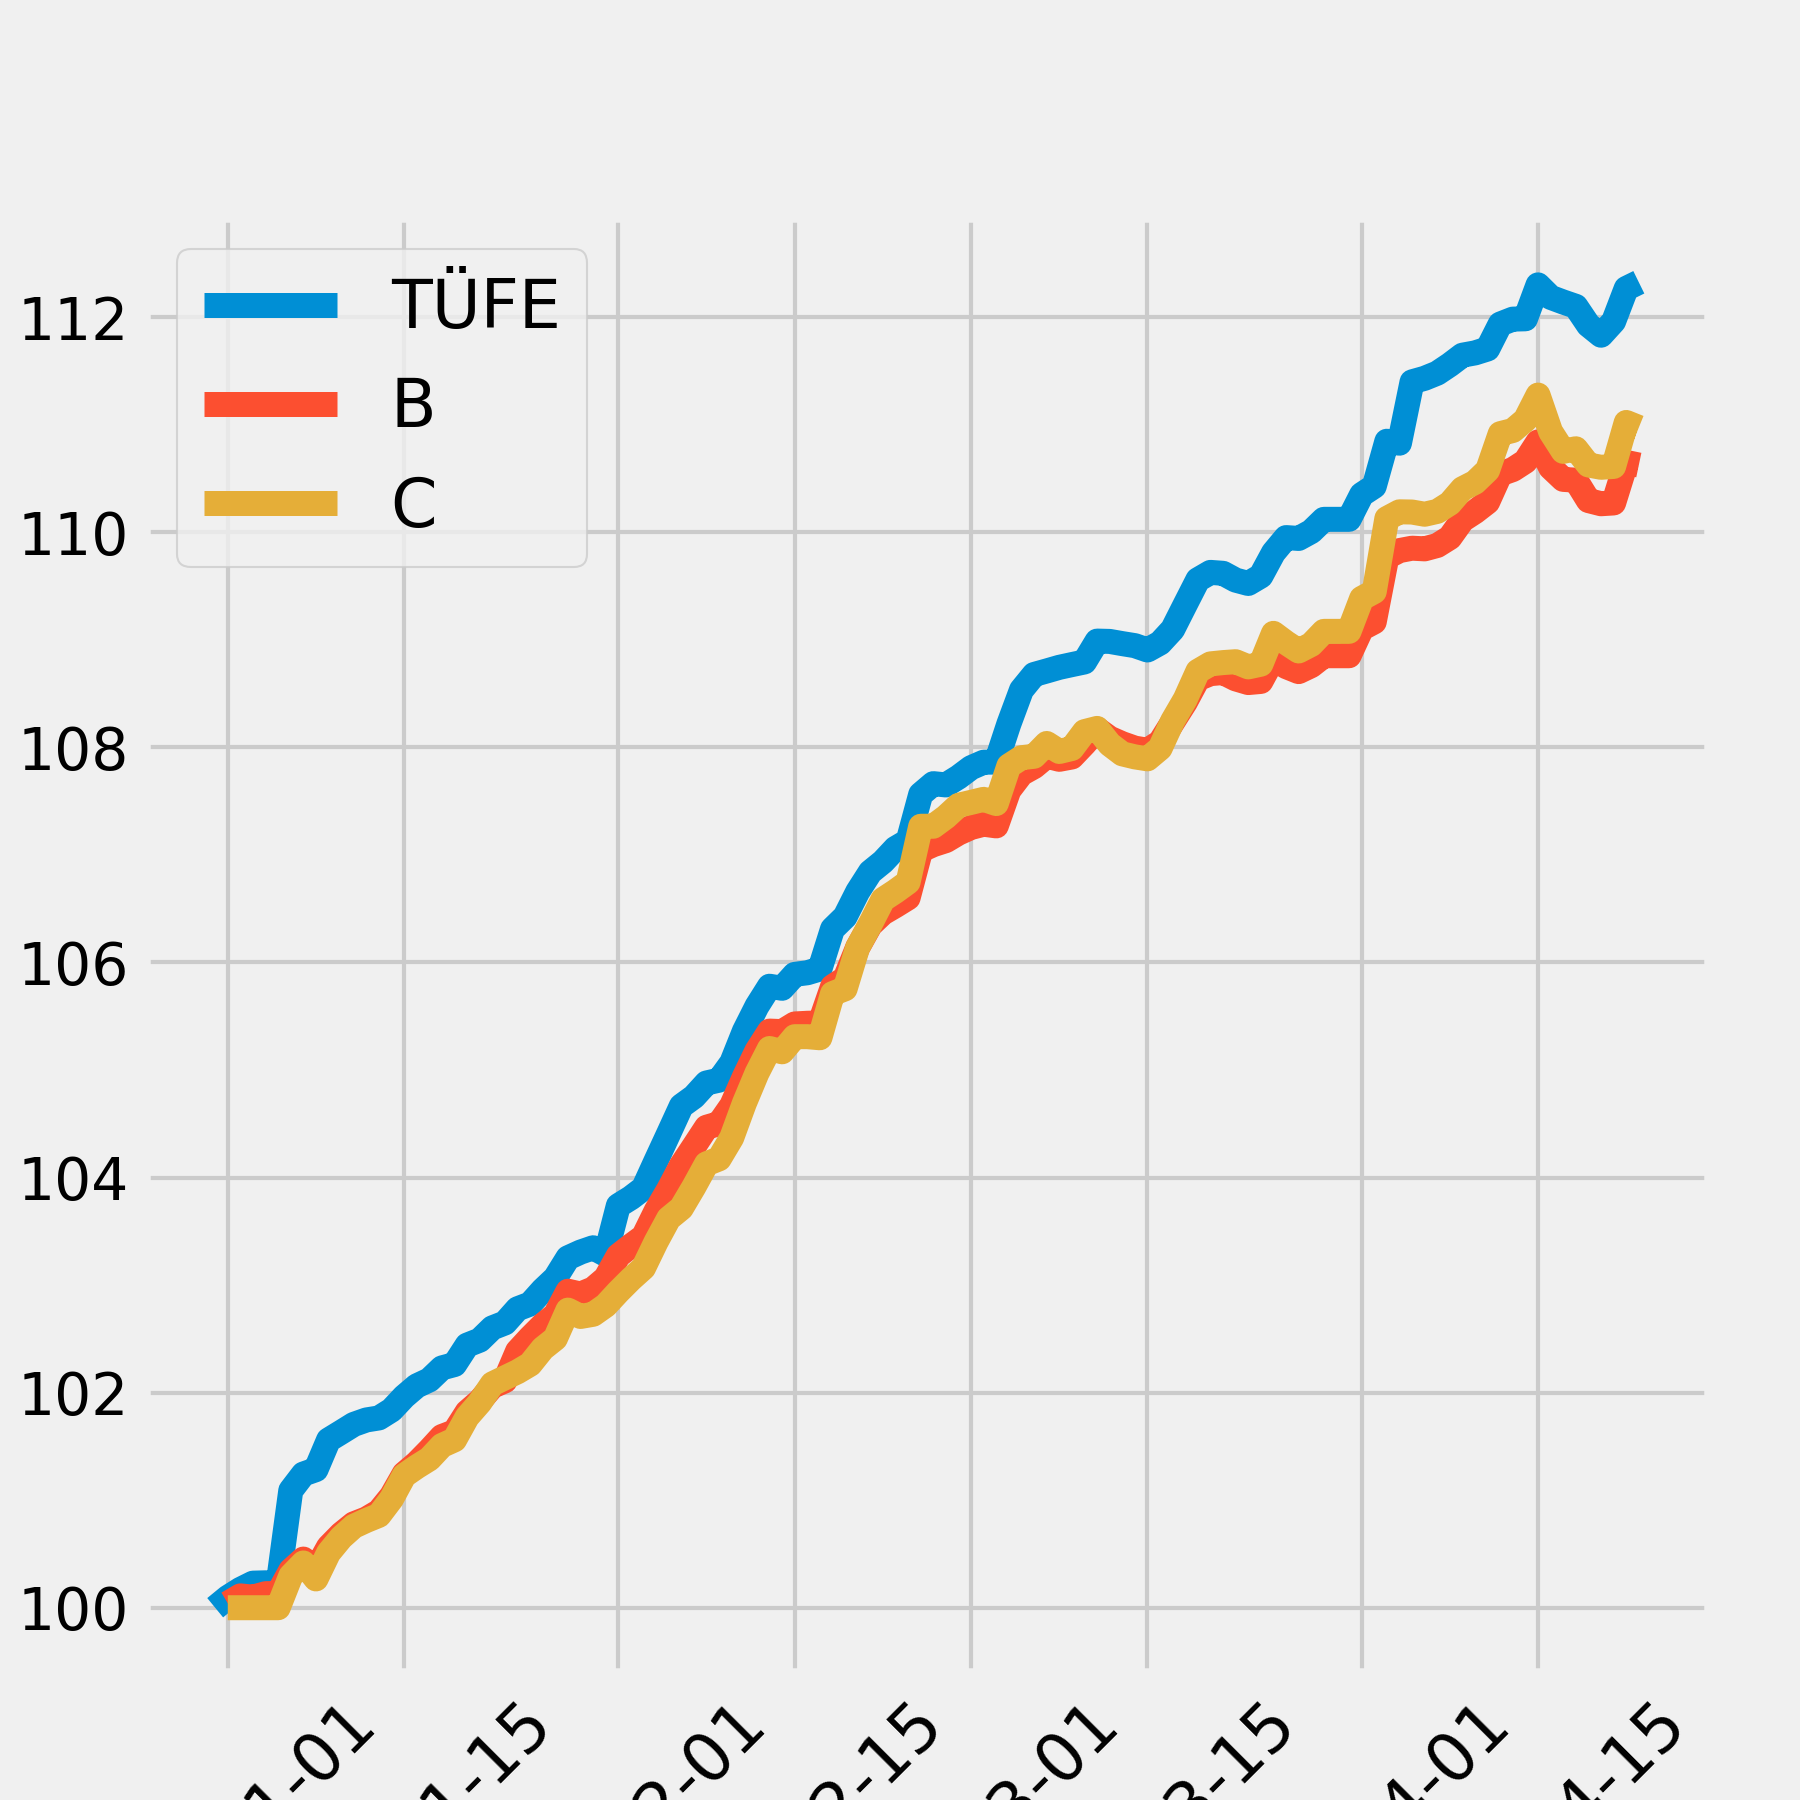

The data file committed next to this chart (first rows):
, TÜFE
2024-12-31, 100.0
2025-01-01, 100.1
2025-01-02, 100.2
2025-01-03, 100.2
2025-01-04, 100.2
2025-01-05, 100.2
2025-01-06, 101.1
2025-01-07, 101.2
2025-01-08, 101.3
2025-01-09, 101.6
2025-01-10, 101.6
2025-01-11, 101.7
2025-01-12, 101.7
2025-01-13, 101.8
2025-01-14, 101.8
2025-01-15, 102
2025-01-16, 102.1
2025-01-17, 102.1
2025-01-18, 102.2
2025-01-19, 102.3
2025-01-20, 102.4
2025-01-21, 102.5
2025-01-22, 102.6
2025-01-23, 102.6
2025-01-24, 102.8
2025-01-25, 102.8
2025-01-26, 103
2025-01-27, 103.1
2025-01-28, 103.3
2025-01-29, 103.3
2025-01-30, 103.3
2025-01-31, 103.3
2025-02-01, 103.7
2025-02-02, 103.8
2025-02-03, 103.9
2025-02-04, 104.2
2025-02-05, 104.4
2025-02-06, 104.7
2025-02-07, 104.8
2025-02-08, 104.9
2025-02-09, 104.9
2025-02-10, 105.1
2025-02-11, 105.4
2025-02-12, 105.6
2025-02-13, 105.8
2025-02-14, 105.8
2025-02-15, 105.9
2025-02-16, 105.9
2025-02-17, 105.9
2025-02-18, 106.3
2025-02-19, 106.4
2025-02-20, 106.7
2025-02-21, 106.8
2025-02-22, 106.9
2025-02-23, 107.1
2025-02-24, 107.1
2025-02-25, 107.6
2025-02-26, 107.7
2025-02-27, 107.6
2025-02-28, 107.7
... 55 more rows
